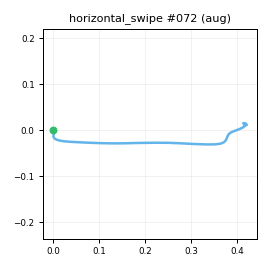

The data file committed next to this chart (first rows):
t_s, ax, ay, az, gx, gy, gz, seq
0.00000, -0.8581, -0.335, 0.08115, 0.7299, -4.354, -2.79, 0
0.01000, -0.8624, -0.3418, 0.09606, 1.538, -3.296, -3.323, 1
0.02100, -0.8449, -0.3489, 0.09403, 1.316, -2.173, -3.982, 2
0.03000, -0.8371, -0.3803, 0.1044, 1.499, -0.4205, -4.125, 3
0.04000, -0.8417, -0.3763, 0.09001, 0.7589, 1.781, -5.196, 4
0.05000, -0.8649, -0.4034, 0.1007, 0.1313, 3.746, -4.187, 5
0.06000, -0.847, -0.4232, 0.07883, -0.3592, 4.283, -3.69, 6
0.07000, -0.8795, -0.4554, 0.05578, 0.09711, 4.872, -2.119, 7
0.08000, -0.8638, -0.4883, 0.04489, -0.03632, 4.866, -2.202, 8
0.09000, -0.9094, -0.5653, 0.04155, 0.8752, 5.562, -2.23, 9
0.1, -0.9239, -0.6285, 0.03734, 0.02586, 5.954, -3.916, 10
0.11, -0.9192, -0.7248, 0.01231, 1.298, 9.066, -6.228, 11
0.12, -0.9077, -0.8601, -0.03899, 2.127, 12.42, -12.53, 12
0.13, -0.8949, -0.9765, -0.08736, 1.822, 15.85, -19.84, 13
0.14, -0.8741, -1.126, -0.1791, -0.00839, 19.31, -21.73, 14
0.151, -0.8305, -1.319, -0.2774, -2.554, 20.86, -22.41, 15
0.16, -0.7774, -1.425, -0.3437, 1.711, 21.93, -22.8, 16
0.17, -0.7449, -1.636, -0.385, 5.879, 20.74, -20.16, 17
0.18, -0.6167, -1.863, -0.4766, 17.77, 20.77, -13.44, 18
0.19, -0.5303, -2.021, -0.5725, 33.74, 18.91, -6.386, 19
0.2, -0.4411, -2.125, -0.6211, 58.97, 17.99, 6.966, 20
0.21, -0.3439, -2.154, -0.6605, 88.35, 14.38, 27.08, 21
0.22, -0.2286, -2.088, -0.6642, 121.9, 10.11, 52.6, 22
0.23, -0.1088, -1.9, -0.6643, 160.4, 8.599, 80.97, 23
0.24, -0.07339, -1.568, -0.6208, 196.2, 9.242, 114.2, 24
0.25, -0.05568, -1.168, -0.5935, 222.3, 8.166, 149, 25
0.26, -0.08110, -0.7304, -0.5597, 235.9, 4.999, 183.4, 26
0.27, -0.1035, -0.264, -0.4737, 233.3, -1.342, 209.8, 27
0.281, -0.1653, 0.2178, -0.4197, 229.4, -5.771, 223.8, 28
0.29, -0.2394, 0.5519, -0.3591, 226.8, -3.253, 224.8, 29
0.3, -0.3325, 0.7671, -0.3005, 219.2, -2.057, 215.6, 30
0.31, -0.3866, 0.9217, -0.2585, 213.8, 1.862, 203.5, 31
0.321, -0.4879, 1.055, -0.2449, 209.7, 8.956, 189.3, 32
0.33, -0.575, 1.22, -0.212, 198.3, 10.17, 176.1, 33
0.34, -0.6417, 1.346, -0.1755, 186.1, 7.962, 164.9, 34
0.35, -0.7194, 1.448, -0.1188, 169.9, 4.918, 157.9, 35
0.36, -0.771, 1.473, -0.09680, 140.1, -1.986, 152.6, 36
0.37, -0.8296, 1.479, -0.08999, 104, -13.89, 154, 37
0.38, -0.8463, 1.449, -0.04134, 68.05, -29.11, 157.4, 38
0.39, -0.8632, 1.401, -0.00967, 37.44, -42.07, 155.8, 39
0.4, -0.8749, 1.313, -0.00768, 19.39, -46.01, 146, 40
0.41, -0.9017, 1.223, -0.04246, 16.17, -41.14, 125.2, 41
0.42, -0.9434, 1.129, -0.05170, 25.02, -35.22, 98.03, 42
0.43, -0.9627, 1.089, -0.01020, 41.22, -28.17, 69.25, 43
0.44, -0.9751, 1.066, 0.03929, 53.8, -22.84, 45.14, 44
0.451, -0.9407, 1.067, 0.114, 61.28, -22.63, 27.35, 45
0.46, -0.8963, 1.06, 0.1958, 60.04, -24.02, 16.15, 46
0.47, -0.8729, 1.03, 0.2882, 49.36, -24.35, 11.37, 47
0.48, -0.8222, 0.9478, 0.3474, 36.24, -24.88, 10.13, 48
0.491, -0.7981, 0.8459, 0.3933, 19.19, -22.52, 10.65, 49
0.5, -0.7877, 0.7137, 0.3899, 4.885, -18, 10.74, 50
0.51, -0.7956, 0.5988, 0.3281, -3.301, -11.33, 8.874, 51
0.52, -0.8348, 0.496, 0.2798, -6.137, -4.261, 6.232, 52
0.53, -0.8448, 0.4177, 0.23, -3.018, 1.24, 1.381, 53
0.54, -0.8513, 0.3925, 0.194, 2.406, 3.661, -0.9483, 54
0.55, -0.8485, 0.3965, 0.1891, 7.753, 5.18, -3.679, 55
0.56, -0.8481, 0.4212, 0.1812, 10.67, 6.843, -3.994, 56
0.57, -0.8798, 0.46, 0.1735, 8.652, 7.758, -2.148, 57
0.58, -0.8802, 0.4506, 0.1555, 2.621, 5.549, 1.72, 58
0.59, -0.8992, 0.4161, 0.1239, -4.29, 2.168, 5.044, 59
... 20 more rows
